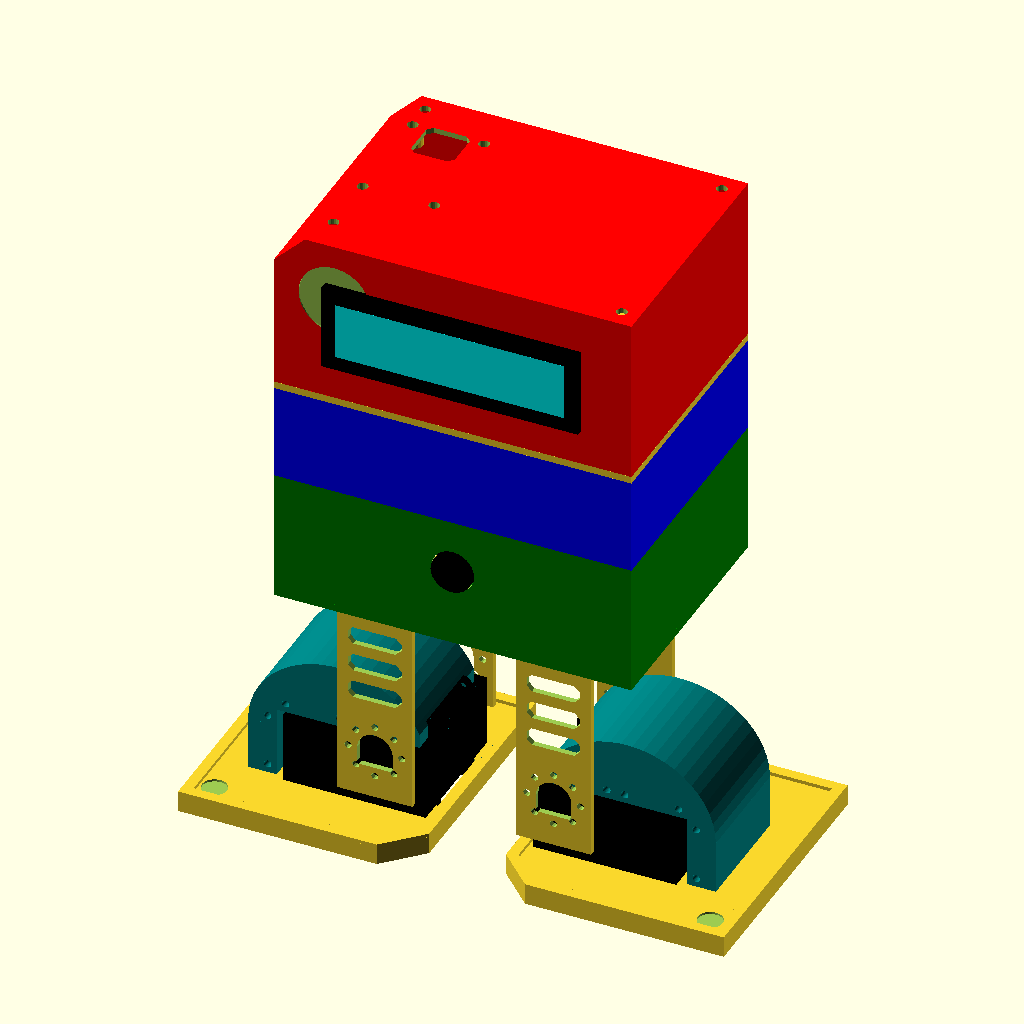
Cell 1: the model at its default parameters.
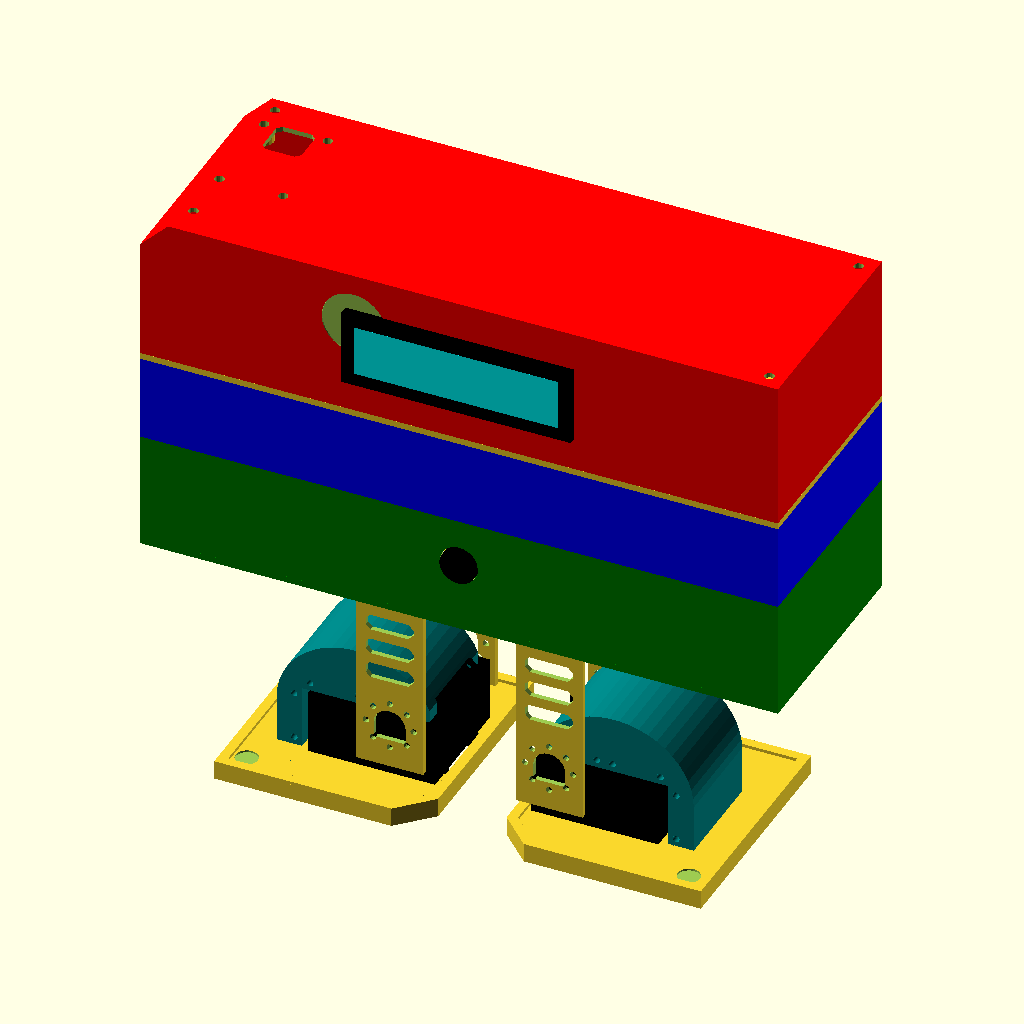
Cell 2 — global_width set to 200, the other parameters unchanged.
All cells are drawn from the same view direction (rotation 55°, 0°, 25°, orthographic, colour scheme Cornfield), but the view is re-fitted for each cell, so position and scale can differ between cells as well as the parameter.
Source of the model, 3D Models/ChipE.scad:
/* [Global options] */

// Part to print
part="full"; // [full:Preview Bot,left_foot:Left Foot,right_foot:Right Foot,base:Base section,middle:Middle section,top:Top Plate,head:Head,arm:Arm,bracket2:Printable Bracket (leg)]
global_width=100; // [70:1:200]
global_depth=70; // [70:1:200]
// Global rounding radius
global_radius=0; // [0:.1:50]
print_standoffs=0; // [0:No,1:Yes]
// Use RobotGeek parts
rgstock=1; // [0:No,1:Yes]

/* [Base] */

base_height=37; // [35:0.5:80]
// Base thickness
base_thick=1.5; // [0.4:0.1:5]
// Put Open Source Hardware gear on base
osh_base=1; // [1:Yes,0:No]
// Toggle Switch hole on base
base_switch_hole=1; // [1:Yes,0:No]
// Buzzer hole on base
base_buzzer_hole=1; // [1:Yes,0:No]
// Horizontal Leg offset from center
leg_offset=10; // [0:1:80]

/* [Mid Section] */

// Battery holder/hole
mid_battery=1; // [1:Yes,0:No]
middle_height=27; // [20:1:80]
// Wall thickness on midsection
mid_thick=1.5; // [1:0.25:5]
// Arm holes (make global depth >= 84, middle_height >= 34)
mid_arms=0; // [1:Yes,0:No]


/* [Top Plate] */

// Top-plate thickness
plate_height=2; // [0.2:0.1:10]

/* [Head] */

head_height=46.5; // [20:0.5:80]
// Head thickness
head_thick=1.5; // [0.2:0.1:3]
head_vents=0; // [0:No,1:Yes]
// Head Hole Type (20x4 needs head height >= 60)
head_front="lcd20x2"; // [none:None,lcd20x2:Standard LCD (20x2),lcd20x4:Tall LCD (20x4),eyes10:Eyes (10mm dia),eyes20:Eyes (20mm dia)]
// IR
head_ir=1; // [1:Yes,0:No]

/* [Arm] */

// Connect arm directly to servo
arm_direct=0; // [0:No,1:Yes]
// Arm Thickness
arm_thick=5; // [3:.5:10]
// Arm Outline
armpath=[[[-28,-8],[10,-10],[30,-20],[50,-20],[50,-10],[30,-10],[30,10],[50,10],[50,20],[30,20],[10,10],[-28,8]],[[0,1,2,3,4,5,6,7,8,9,10,11]]]; // [draw_polygon:100x100]

/* [Foot] */

// Foot Thickness
foot_thick=5; // [5:0.5:30]
// Foot Outline
footpath=[[[-22.8,-37.11],[32.8,-37.11],[32.8,37.11],[-32.8,37.11],[-32.8,-27.11]],[[0,1,2,3,4]]]; // [draw_polygon:100x100]

/* [Bracket] */

bracket_thick=1.575; // [1:0.125:5]
bracket_length=74; // [30:1:100]

/* [Hidden] */

if(part=="full")
  bot();
else if(part=="full2") {
  stl_bot();
  *translate([27.5,-2.1,142.5]) armblock();
} else if(part=="bracket2") {
  rotate([90,0])
  bracket(bracket_thick,1);
} else if(part=="base") {
  base();
} else if(part=="middle") {
  middle();
  //%translate([0,0,middle_height]) top_plate();
} else if(part=="top") {
  //%translate([0,0,-middle_height-.01]) middle();
  //%translate([0,0,head_height+2.01]) mirror([0,0,1]) head();
  top_plate();
} else if(part=="head") {
  mirror([1,0]) head();
} else if(part=="foot"||part=="left_foot") {
  foot();
} else if(part=="right_foot") {
  mirror([1,0]) foot();
} else if(part=="servo") {
  servo();
} else if(part=="shoe"||part=="left_shoe") {
  shoe();
} else if(part=="right_shoe") {
  mirror([1,0]) shoe();
} else if(part=="arm") {
  arm(arm_direct);
}
module arm(direct=0) {
  translate([0,0,-arm_thick]) difference(){
    union(){
      translate([20,0]) linear_extrude(arm_thick,convexity=10) {
        polygon(points=armpath[0],paths=armpath[1]);
      }
      if(direct) {
      translate([0,0,arm_thick]) cylinder(d1=15,d2=15,h=5,$fn=50);
      translate([0,0,arm_thick+5]) cylinder(d1=15,d2=10,h=2,$fn=30);
      }
    }
    translate([0,0,-.01]) cylinder(d=3,h=30,$fn=30);
    if(direct)
      translate([0,0,7]) cylinder(d=6,h=30,$fn=30);
    else
      translate([0,0,3]) servo_blade(h=8);
  }
}
module servo_blade(h=2,sub=0) {
 linear_extrude(h+.01) {
       for(r=[0]) rotate([0,0,r]) {
         
    circle(d=13,$fn=40);
    translate([17,0]) circle(d=6,$fn=20);
    *translate([-17,0]) circle(d=6,$fn=20);
    polygon([[0,-5.5],[17,-3],[17,3],[0,5.5]]);
    }
  }
  if(sub!=0) {
    for(x=[7.5:3:16.5],r=[0:90:360]) rotate([0,0,r])
    translate([x,0,-10]) cylinder(d=2,h=20,$fn=20);
  }
}
module armblock() {
  cube([100,70,40]);
}
module bracket(thick=bracket_thick,servo=!rgstock) {
  //#translate([-23.75,-10.5]) import("Chip-E_-_RobotGeek_Biped/files/Bracket.stl");
  if(servo) {
    translate([0,0,-3]) difference(){
      cylinder(d1=10,d2=16,h=3,$fn=30);
      translate([0,0,-.01]) cylinder(d=5.8,h=3.02,$fn=20);
    }
  }
  difference(){
    translate([-23.2,-10.5,0.01]) cube([46.4,21,thick]);
    if(!servo) hornholes(thick);
    else servoholes(thick);
  }
  for(m=[0,1]) mirror([m,0]) {
    difference(){
      translate([-23.5-thick,-10.5,thick+.5]) union() {
        cube([thick,21,bracket_length-20.01+(servo?0:3.5)]);
        if(servo)
          translate([thick,10.5,bracket_length-21.5]) rotate([0,90]) {
            translate([0,0,-thick]) cylinder(d=21,h=thick,$fn=50);
            difference() {
              cylinder(d1=16,d2=10,h=3,$fn=30);
              translate([0,0,-.01]) cylinder(d=5.4,h=3.02,$fn=30);
            }
          }
          translate([thick+0.8,0,0.3]) rotate([0,90]) rotate([-90,0]) rotate_extrude(angle=90,$fn=50) translate([0.8,0]) square([thick,21]);
        *rotate([-90,0]) intersection() {
          translate([2.5,-.45]) linear_extrude(21,convexity=10) difference(){
            circle(d=5,$fn=30);circle(d=1,$fn=20);
          }
          translate([0,0]) cube([5,5,21]);
        }
      }
      translate([-23.6-thick,0,bracket_length-30+thick]) rotate([0,90]) {
        if(!servo) hornholes(thick,1);
        else servoholes(thick);
        if(rgstock)
       for(y=[0:-8.25:bracket_length*-1+53])
          render()
        translate([15.2-y,-7.5]) {
          intersection(){
            cube([5,15,thick+1]);
            translate([-.25,4.5]) rotate([0,0,-45]) translate([-0,4,1]) cube([12,12,thick+3],center=true);
          }
          
        }
      }
    }
  }
    if(!servo) for(m=[0,1]) mirror([0,m])
      translate([-23.75,10.2,2.5]) rotate([0,90,0]) intersection() {
        linear_extrude(47.5,convexity=10) difference(){
          circle(d=5,$fn=20);circle(d=2,$fn=20);
        }
        translate([-.2,-.2]) cube([2.69,3,47.5]);
      }
}
module servo() {
  *%import("Servo13.stl");
  translate([rgstock?-2.5:0,0]) {
  if(rgstock) {
    translate([10,10,-5]) cylinder(d=6,h=38,$fn=20);
    translate([10,10,37]) difference() {
      translate([0,0,-38.5]) cylinder(d=12,d2=11.75,h=40.1,$fn=50);
      translate([0,0,-.01]) cylinder(d=6,h=2,$fn=30);
    }
  }
  cube([40,20,37]);
  *translate([10,10,-2]) cylinder(d=6,h=41,$fn=20);
  if(!rgstock) translate([-6.25,0,10]) difference() {
    cube([52.5,20,2.3]);
    for(x=[2,50.5],y=[4.5,15.5])
      translate([x,y,-.01]) cylinder(d=4.5,h=3,$fn=30);
  }
  if(rgstock) {
    difference() {
      mirror_zoffset(19.15) {
        difference() { union() {
            translate([40,-5,8.15]) cube([5,30,1.25]);
            mirror_yoffset(10) translate([40,-1,9.4]) cube([5,7,1.25]);
          }
          mirror_yoffset(10) translate([42.5,2.5,9.4]) { cylinder(d=4.5,h=2,$fn=6);
            translate([0,0,-5]) cylinder(d=2.1,h=10,$fn=30);
            translate([0,-2]) cube([2.51,4,3]);
          }
        }
        mirror_yoffset(10) 
        translate([0,-4.97,8.15]) difference() {
          union(){
            cube([40,5,1.25]);
            translate([0,0,1.25]) {
              cube([6,5,1.25]);
              translate([14.1,0])
                cube([11.85,5,1.25]);
              translate([34,0])
                cube([6.94,5,1.25]);
            }
          }
          for(x=[2.5,17.5,22.5,37.5])
            translate([x,2.5,1.25]) {
              rotate([0,0,90])
                cylinder(d=4.5,h=2,$fn=6);
              translate([-2,-2.51]) cube([4,2.5,3]);
              translate([0,0,-5]) cylinder(d=2.1,h=10,$fn=30);
            }
        }
      }
      mirror_yoffset(10) mirror_zoffset(20) mirror_xoffset(21) translate([-3,0,7]) rotate([0,0,-135]) cube(10);
    }
  }
  }
}
module mirror_xoffset(xoff)
{
  translate([xoff,0]) for(m=[0,1]) mirror([m,0]) translate([-xoff,0]) children();
}
module mirror_yoffset(yoff)
{
  translate([0,yoff]) for(m=[0,1]) mirror([0,m]) translate([0,-yoff]) children();
}
module mirror_zoffset(zoff)
{
  translate([0,0,zoff]) for(m=[0,1]) mirror([0,0,m]) translate([0,0,-zoff]) children();
}
module servoholes(thick) {
   cylinder(d=3,h=thick+1,$fn=20);
}
module hornholes(thick,square=0) {
  cylinder(d=10,h=thick+.5,$fn=20);
  for(r=[0:45:359])
    rotate([0,0,r]) translate([7.5,0]) cylinder(d=2,h=thick+.5,$fn=12);
  if(square)
    translate([-5,-5]) cube([5,10,thick+2]);
}

module foot(bot_offset=0) {
  //%translate([-121.11,-33.82]) import("Chip-E_-_RobotGeek_Biped/files/Foot_Left.stl");
  //import("Chip-E_-_RobotGeek_Biped/files/Foot_Left.stl");
  translate(bot_offset?[121.11,38]:[]) {
    translate([-26,17,5.11]) rotate([90,0]) {
      if(part=="full")
        translate([0,foot_thick-5]) color("black") servo();
      //else %servo();
    }
    if(!rgstock) foot_sidemod();
    difference() {
      linear_extrude(foot_thick) polygon(points=footpath[0],paths=footpath[1]);
      translate([32.8-7,-33.82+3.6,foot_thick-.6]) cylinder(d=7,h=2,$fn=30);
      translate([0,0,foot_thick-5]) if(rgstock) {
        translate([-29,-13.7,-.01]) cube([44.9,22.5,5.2]);
        for(x=[8.5,-6.5,-11.5,-26.5]) translate([x,-18,2.5]) rotate([-90,0]) cylinder(d=2,h=30,$fn=20);
      }
    }
    linear_extrude(foot_thick+1) difference() {
      polygon(points=footpath[0],paths=footpath[1]);
      offset(r=-3) polygon(points=footpath[0],paths=footpath[1]);
    }
  }
}
module foot_sidemod(both=0) {
  
  translate([-25.8,16.8,5.5]) rotate([90,0]) {
    translate([0,0,40.5]) {
      difference(){
        union(){
          translate([-1,-1,-1]) cube([21,21,3]);
          translate([10,10]) cylinder(d=5,h=3,$fn=40);
        }
        translate([10,10,-1.02]) cylinder(d=3,h=5.02,$fn=30);
      }
      *translate([10,10]) 
        cylinder(d=6,h=3,$fn=30);
    }
  translate([0,10]) for(m=both?[0,1]:[0]) mirror([0,m,0]) translate([-7,-5-10,8.2]) difference(){
    union(){
      cube([54,4.5,22]);
      translate([0,0,4.3]) cube([6.5,25,30]);
      translate([47,0,4.3]) cube([6.5,25,17.7]);
    }
    *translate([-.01,-.01,22]) cube([8,5,14.5]);
    translate([-.01,12,20]) cube([10,14,11.3]);
    translate([7,-.01,both?8:3]) cube([39,28,16]);
    /*
    rotate([0,0,45]) translate([-1,-8,-2]) cube([5.3,30,40]);
    translate([-1,-8,-2]) cube([5.3,13,40]);
    translate([48,0]) rotate([0,0,-45]) translate([-1,-8,-2]) cube([5.3,30,40]);
    translate([50,0]) translate([-1,-8,-2]) cube([5.3,13,40]);
    */
    for(x=[3,51],y=[9.5,20.5])
      translate([x,y,0]) cylinder(d=3,h=40,$fn=20);
    for(x=[9.6,24.5,29.5,44.5])
      translate([x,2.5,-.01]) cylinder(d=2.5,h=30,$fn=20);
  }
}
}
module base() {
//  base_heigt=37;
  //%translate([-77.58,-32.94,-78.48]) import("Chip-E_-_RobotGeek_Biped/files/Base.stl");
  difference() {
    color(part=="full"?"green":false) union() {
    translate([global_width*-.5,global_depth*-.5]) difference() {
      cube2([global_width,global_depth,base_height],global_radius);
      translate([base_thick,base_thick,-.01]) cube2([global_width-base_thick*2,global_depth-base_thick*2,base_height+.02],global_radius);
    }
    }
    // buzzer hole
    if(base_buzzer_hole)
      translate([0,global_depth*-.5-.01,22]) rotate([-90,0]) cylinder(d=12,h=3,$fn=30);
    if(osh_base)
      translate([0,global_depth*.5-.5,base_height/2]) rotate([90,0]) scale(0.4) mirror([0,0,1]) osh_badge();
  }
  *%mirror_xoffset(0) translate([-10-leg_offset/2,-13]) rotate([0,0,90]) servo();
  difference() {
    color(part=="full"?"green":false) union() {
      translate([global_width*-.5,global_depth*-.5]) cube2([global_width,global_depth,2],global_radius);
      // center block
      translate([0,(global_depth-70)/2]) translate([-8.375,16.4]) linear_extrude(7) polygon([[0,0],[15.6,0],[15.6,9.7],[13.6,17],[3.1,17],[0,9.2]]);
    for(m=[0,1]) mirror([m,0]) {
        translate([-35.8-leg_offset/2,-20]) cube([29.6,55,7]);
        if(print_standoffs)
        for(ym=[0,1]) mirror([0,ym]) translate([global_width*-.5+5,global_depth*-.5+5]) offset_global_radius() { 
          cylinder(d=7,h=37,$fn=30);
          translate([-3.5,-3.5]) cube([3.5,3.5,37]);
        }
      }
    }
    mirror_xoffset(0)
    translate([-30-leg_offset/2,-13.4,-.01]) {
      cube([20,40.8,7.02]);
      translate([0,-6]) for(y=[3,50.5],x=[4.5,15.5])
translate([x,y,-.01]) cylinder(d=3,h=9,$fn=30);
      if(rgstock) // RG servo holes
      for(x=[-2.5,22.3],y=[3,38])
      translate([x,y,-.01]) cylinder(d=2,h=9,$fn=20);
    }
    translate([0,(global_depth-70)/2]) {
      // Wire hole
      translate([-6.5,18.3,-.01]) cube([11.7,5.25,8]);
      // Switch hole
      if(base_switch_hole)
      translate([0,28.8,-.01]) cylinder(d=6.5,h=8,$fn=20);
      mirror_xoffset()
      {
        translate([0,(global_depth-70)/-2]) for(ym=[0,1]) mirror([0,ym]) translate([global_width*-.5+5,global_depth*-.5+5,-.01]) { 
            offset_global_radius()
            cylinder(d=2.8,h=38,$fn=30);
          }
      }
    }
  }
    if(base_buzzer_hole)
      color("black") translate([0,global_depth*-.5-1.01,22]) rotate([-90,0]) cylinder(d=11.5,h=3,$fn=30);

}

module middle() {
  //%translate([-77.58,-32.94,-128.98+13.5]) import("Chip-E_-_RobotGeek_Biped/files/Midsection.stl");
  difference() {
    union() {
      difference() {
        translate([global_width*-.5,global_depth*-.5]) cube2([global_width,global_depth,middle_height],r=global_radius);
        translate([global_width*-.5+mid_thick,global_depth*-.5+mid_thick,2]) cube2([global_width-mid_thick*2,global_depth-mid_thick*2,middle_height],r=(global_radius>0)?global_radius-1:0);
        translate([(leg_offset-10)/2,0]) translate([15,-13,-.01]) cube([20,20,3]);
        translate([(leg_offset-10)/-2,0]) {
        translate([-35.2,-13,-.01]) cube([20,40.2,3]);
        translate([-47.8,7.3,-.01]) cube([14,11.65,3]);
        translate([-20,13.2,-.01]) cube([24.1,11.65,3]);
        }
        
        mirror_xoffset(0) mirror_yoffset(0) translate([global_width*-.5+5,global_depth*-.5+5,-.01]) offset_global_radius() cylinder(d=3,h=30,$fn=20);
      }
      if(print_standoffs)
        for(my=[0,1],mx=[0,1]) mirror([mx,0]) mirror([0,my]) translate([global_width*-.5+mid_thick+4,global_depth*-.5+12]) offset_global_radius() {
        translate([-0.5,0]) cylinder(d=6,h=middle_height,$fn=20);
        translate([-(global_radius>5?global_radius/2:0)-1,-3]) cube([global_radius>5?global_radius/2:0,6,middle_height]);
      }
      if(mid_battery)
      translate([28.419-(global_radius>5?global_radius/2:0),global_depth/2-27]) {
        difference(){
          union() {
            linear_extrude(8) polygon([[10.5,3.5],[12.4,8],[12.4,27],[0,27],[0,7.9],[1.7,3.5]]);
            translate([1.7,0]) cube([9,3.5,12.2]);
          }
          translate([-.01,9.4,3.52]) cube([13,4.1,3.2]);
          translate([6.2,-.01,14.5]) rotate([-90,0]) cylinder(d=9,h=5,$fn=30);
        }
      }
      if(mid_arms) {
        mirror_xoffset(0) {
         *%translate([global_width*-.5-6.5,-17.5-(rgstock?0:2.5),middle_height/2-8.8]) rotate([0,90]) rotate([0,0,90]) servo();
          translate([global_width*-.5-5.5,-28,0]) cube2([7,56,middle_height],r=global_radius>2?2:global_radius);
        }
      }
    }
    if(mid_arms) {
      mirror_xoffset(0) translate([global_width*-.5-.01,-20.25,middle_height/2-9]) {
        translate([-6,0]) cube([mid_thick+6.02,40.5,20.5]);
        translate([-7,-.4,20]) rotate([0,90,0]) {
        translate([0,-6]) for(y=[3,50.5],x=[4.5,15.5])
          translate([x,y,-.01]) cylinder(d=2.8,h=9,$fn=30);
        if(rgstock) // RG servo holes
          for(x=[-2.5,22.3],y=[3,38])
            translate([x,y,-.01]) cylinder(d=2,h=9,$fn=20);
        }
      }
    }
    if(mid_battery)
    translate([34.619-(global_radius>5?global_radius/2:0),global_depth/2-3,14.5]) rotate([-90,0]) cylinder(d=12.5,h=5,$fn=30);
    // Standoff holes
    mirror_xoffset(0) mirror_yoffset(0) translate([global_width*-.5+5,global_depth*-.5+12,-.01]) offset_global_radius() cylinder(d=3,h=middle_height+.02,$fn=20);
  }
}

module offset_global_radius()
{
  rotate([0,0,45]) translate([(global_radius)/2,0]) rotate([0,0,-45])
  children();
}

module head_shape()
{
  headshape=[[global_width*-.5,0],[global_width*.5,0],[global_width*.5,head_height],[global_width*-.5+8.7,head_height],[global_width*-.5,head_height-8.7]];
  difference() {
    if(global_radius>0) {
        minkowski() {
            translate([0,global_depth*.5-global_radius]) rotate([90,0]) linear_extrude(global_depth-global_radius*2) polygon([for(point=headshape) [point[0]+(point[0]<0?global_radius:-global_radius),point[1]]]);
            cylinder(r=global_radius,$fn=global_radius*5);
          }
        } else {
          translate([0,global_depth*.5]) rotate([90,0]) linear_extrude(global_depth) polygon(headshape);
        }
        if(global_radius>0) {
          minkowski() {
            translate([0,global_depth*.5-head_thick-global_radius]) rotate([90,0]) linear_extrude(global_depth-head_thick*2-global_radius*2) offset(head_thick*-1) polygon([for(point=headshape) [point[0]+(point[0]<0?global_radius:-global_radius),point[1]]]);
              cylinder(r=global_radius,$fn=global_radius*5);
          }
        } else {
            translate([0,global_depth*.5-head_thick]) rotate([90,0]) linear_extrude(global_depth-head_thick*2) offset(head_thick*-1) polygon(headshape);
        }
        translate([global_width*-.5+head_thick,global_depth*-.5+head_thick,-1]) cube2([global_width-head_thick*2,global_depth-head_thick*2,6],global_radius);
        }
}

module head()
{
  difference() {
    union() {
      
      color(part=="full"?"red":false) translate([0,0,head_height]) mirror([0,0,1]) {
        //%translate([-42.22,35,46.5]) rotate([0,180,180]) import("Chip-E_-_RobotGeek_Biped/files/Head.stl");
        head_shape();
      }
      translate([50-(global_width/2),0]) {
        if(head_ir)
          for(x=[-38,-18],y=[-7.5,22.5]) translate([x,y,1]) cylinder(d=6,h=4.5,$fn=20);
      }
      if(head_front=="lcd20x2"||head_front=="lcd20x4")
      {
        translate([global_width*-.5+9.35,global_depth*-.5+head_thick,1]) cube([4.5,4-head_thick,24.5]);
      }
    }
    for(xm=[0,1],ym=[0,1]) mirror([xm,0]) mirror([0,ym]) offset_global_radius()
        translate([global_width*-.5+(xm?5:12),global_depth*-.5+(!xm&&!ym?10:5),-2]) cylinder(d=3,h=head_height,$fn=20);

    *for(y=[global_depth*-.5+10,global_depth/2-5]) translate([-38,y,-2]) cylinder(d=3,h=4,$fn=20);
    if(head_ir) {
      translate([50-(global_width/2),0]) for(x=[-38,-18],y=[-7.5,22.5]) translate([x,y,-.01]) cylinder(d=3,h=10,$fn=20);
        translate([global_width/-2+16,11.5,-2]) linear_extrude(4) chamfer_square(12.2,12);
    }
      translate([global_width*-.5-.01,25,28.5]) mirror([0,1]) rotate([0,180]) rotate([0,0,90]) rotate([-90,0,0]) linear_extrude(3) chamfer_square(15,10);
      if(head_vents) {
        for(x=[global_width*-.5+10:10:global_width/2],y=[6,36]) translate([x,global_depth/2+.01,y]) rotate([90,0]) cylinder(d=3,h=4,$fn=20);
        for(x=[-35,-5,25]) translate([x,global_depth/2-3,21.5]) cube([10,5,3.5]);
        }
      if(head_front!="none")
      translate([-36,global_depth*-.5+3,12]) rotate([90,0]) {
      linear_extrude(5) {
        
        if(head_front=="eyes10"||head_front=="eyes20")
        {
          for(x=[20,-20])
          translate([36+x,head_height/2-12]) circle(d=head_front=="eyes10"?10:20,h=5,$fn=50);
        } else {
          square([72,24.5*(head_front=="lcd20x4"?2:1)]);
        }
        }
        if(head_front=="lcd20x2"||head_front=="lcd20x4")
          translate([2.9,4.5,2.6]) cylinder(d=20,h=3,$fn=50);
      }
  }   
  if(head_front=="lcd20x2"||head_front=="lcd20x4")
  {
    translate([-36,global_depth*-.5,12.3]) lcd();
  }
}
module chamfer_square(w,h,chamfer=1.5)
{
  polygon([[chamfer,0],[w-chamfer,0],[w,chamfer],[w,h-chamfer],[w-chamfer,h],[chamfer,h],[0,h-chamfer],[0,chamfer]]);
}

module top_plate()
{
  //%translate([-77.58,-32.94,-142.48]) import("Chip-E_-_RobotGeek_Biped/files/Top_Plate.stl");
  difference() {
    union() {
      translate([global_width*-.5,global_depth*-.5]) cube2([global_width,global_depth,plate_height],global_radius);
      // Standoffs
      if(print_standoffs)
      for(xm=[0,1],ym=[0,1]) mirror([xm,0]) mirror([0,ym]) offset_global_radius()
        translate([global_width*-.5+(xm?5:12),global_depth*-.5+(!xm&&!ym?10:5)]) {
          cylinder(d=7,h=head_height,$fn=30);
          cylinder(d1=8,d2=6,h=4,$fn=30);
        }
    }
    
    mirror_xoffset(0) mirror_yoffset(0) offset_global_radius() translate([global_width*-.5+5,global_depth*-.5+12,-.01]) cylinder(d=3,h=30,$fn=20);
    translate([0,0,-.01]) for(pos=[[-15.7,-19.25],[-14.5,29],[36.6,-14.25],[36.6,13.8]]) translate(pos) cylinder(d=3.3,h=3,$fn=26);
      translate([mid_arms?-5:-42.4,-5.8,-.01]) cube([11.65,17.3,plate_height+1]);
    // Standoff holes
      for(xm=[0,1],ym=[0,1]) mirror([xm,0]) mirror([0,ym]) offset_global_radius()
        translate([global_width*-.5+(xm?5:12),global_depth*-.5+(!xm&&!ym?10:5),-.01]) cylinder(d=2.8,h=head_height+2,$fn=20);

  }
}

module lcd() {
  if(part=="full")
  translate([0,-2]) {
    color("black")
      cube([72,4,head_front=="lcd20x2"?24:40]);
    color("cyan")
      translate([4,-.01,4]) cube([64,1,head_front=="lcd20x2"?16:32]);
  }
  
}

module cube2(dims,r=0)
{
  linear_extrude(dims[2]) {
    translate([r,0]) square([dims[0]-r*2,dims[1]]);
    translate([0,r]) square([dims[0],dims[1]-r*2]);
    for(x=[r,dims[0]-r],y=[r,dims[1]-r])
      translate([x,y]) circle(r=r,$fn=r*10);
  }
}
module shoe(bot_offset=0) {
  *%translate([35,0]) mirror([1,0])
  servo();
  translate(bot_offset?[166,35]:[])
    translate([-26,17,5.1]) rotate([bot_offset?90:0,0])
  //translate([rgstock?-7.5:-10,rgstock?19.5:20,3]) rotate([0,0,180])
  {
    *%import("Chip-E_-_RobotGeek_Biped/files/Shoe_Left.stl");
    difference() {
      union(){
        translate([-22,15]) scale([1,0.92,1]) cylinder(d=50,h=32.5,$fn=50);
        translate([-5,0,0]) cube([8,15,32.5]);
      }
      translate([rgstock?-50:-45,rgstock?-5:-10,rgstock?5:6.5]) cube([50,30,rgstock?22.5:30]);
      translate([-50,-10,-1]) cube([45,30,50]);
      translate([-50,19,-1]) cube([5,20,40]);
      translate([-6,-5,-1]) cube([5,5,40]);
      if(rgstock) {
        translate([-5,20]) mirror([1,0]) for(x=[2.5,17.5,22.5,37.5])
          translate([x,2.5,1.25]) {
            translate([0,0,-5]) cylinder(d=2.1,h=40,$fn=30);
          }
        for(y=[2.5,17.5]) translate([-2.5,y,-5]) cylinder(d=2.1,h=40,$fn=30);
      } else {
        for(y=[4.5,15.5])
        translate([-0.5,y,-1]) cylinder(d=2.8,h=20,$fn=20);
      }
    }
  }
}

module bot() {
  translate([77.58,0]) {
    for(m=[0,1]) mirror([m,0]) translate([-82.58+leg_offset/2,-36.94]) {
      foot(1);
      translate([0,0,foot_thick-5]) color("teal")
      shoe(1);
    }
  //import("Chip-E_-_RobotGeek_Biped/files/Foot_Right.stl");
  //import("Chip-E_-_RobotGeek_Biped/files/Base.stl");
  base_bottom=bracket_length+(foot_thick-5);
  translate([0,0,base_bottom]) base();
  translate([0,0,base_bottom+base_height]) {
    color("blue")
      middle();
    if(mid_arms)
    mirror_xoffset(0) translate([global_width*-.5-12,-10,middle_height/2+2]) rotate([90,0]) rotate([0,90]) rotate([0,0,-90]) translate([0,0,arm_direct?0:5]) arm();
  }
  translate([0,0,base_bottom+base_height+middle_height]) top_plate();
  translate([0,0,base_bottom+base_height+middle_height+plate_height+head_height+.01]) mirror([0,0,1]) head();
    
  translate([-20-leg_offset/2,-3,base_bottom]) rotate([180,0,90]) {
    if(rgstock) {
      legs();
    } else {
      color("black")
      legs();
    }
  }
  }
}
module legs() {
    bracket();
    translate([0,40+leg_offset,0]) bracket();
}

module stl_bot(head_offset) {
  translate([0,-5,6]) {
  import("Chip-E_-_RobotGeek_Biped/files/Foot_Left.stl");
  translate([15,15]) rotate([0,0,180]) rotate([90,0])
  import("Chip-E_-_RobotGeek_Biped/files/Shoe_Left.stl");
    import("Chip-E_-_RobotGeek_Biped/files/Foot_Right.stl");
  translate([139,15]) rotate([0,0,180]) rotate([90,0])
    import("Chip-E_-_RobotGeek_Biped/files/Shoe_Right.stl");
  }
    import("Chip-E_-_RobotGeek_Biped/files/Base.stl");
    import("Chip-E_-_RobotGeek_Biped/files/Midsection.stl");
    translate([0,0,head_offset?40:0]) {
    import("Chip-E_-_RobotGeek_Biped/files/Top_Plate.stl");
    translate([26.2,33,144.5]) translate([9,35,46.5]) rotate([0,180,180]) import("Chip-E_-_RobotGeek_Biped/files/Head.stl");
    }
  translate([52,26,76]) rotate([180,0,90]) {
    bracket();
    translate([0,50,0]) bracket();
  }
}

module osh_badge(text=0,dmain=30,dinner=12,h=8) {
  difference(){
    osh_teeth(dmain=dmain);
    translate([0,0,-.01]) cylinder(d=dmain,h=h+.02,$fn=50);
  }
  difference(){
    union(){
    cylinder(d=dmain,h=h,$fn=50);
    }
    translate([0,0,-.01]) {
      cylinder(d=dinner,h=h+.02,$fn=40);
    rotate([0,0,-90]) translate([dmain*.5+1,-6,0]) linear_extrude(h+.02) mirror([1,0]) polygon([[0,12],[12,8],[12,4],[0,0]]);
    }
    if(text)
      osh_text();
  }
}

module osh_teeth(dmain=30,h=8)
{
  for(rot=[-225:45:45])
    rotate([0,0,rot+180])
    translate([dmain*.5-1,-4,0]) linear_extrude(h) polygon([[0,8],[8,6],[8,2],[0,0]]);
}
module osh_text()
{
  translate([0,0,h-.99]) linear_extrude(1) 
    for(i=[0:len(txt)])
    {
      ang=220-i*lang;
      translate([cos(ang)*9.5,sin(ang)*9.5])
      rotate([0,0,ang-90])
      text(txt[i],size=3,valign="baseline",halign="center",font="Courier");
    }
  }
 
Parameter table extracted from the source (name, type, default, range or options):
part: string, default "full", options "full", "left_foot", "right_foot", "base", "middle", "top", "head", "arm", "bracket2"
global_width: number, default 100, range 70 to 200, step 1
global_depth: number, default 70, range 70 to 200, step 1
global_radius: number, default 0, range 0 to 50, step 0.1
print_standoffs: number, default 0, options 0, 1
rgstock: number, default 1, options 0, 1
base_height: number, default 37, range 35 to 80, step 0.5
base_thick: number, default 1.5, range 0.4 to 5, step 0.1
osh_base: number, default 1, options 1, 0
base_switch_hole: number, default 1, options 1, 0
base_buzzer_hole: number, default 1, options 1, 0
leg_offset: number, default 10, range 0 to 80, step 1
mid_battery: number, default 1, options 1, 0
middle_height: number, default 27, range 20 to 80, step 1
mid_thick: number, default 1.5, range 1 to 5, step 0.25
mid_arms: number, default 0, options 1, 0
plate_height: number, default 2, range 0.2 to 10, step 0.1
head_height: number, default 46.5, range 20 to 80, step 0.5
head_thick: number, default 1.5, range 0.2 to 3, step 0.1
head_vents: number, default 0, options 0, 1
head_front: string, default "lcd20x2", options "none", "lcd20x2", "lcd20x4", "eyes10", "eyes20"
head_ir: number, default 1, options 1, 0
arm_direct: number, default 0, options 0, 1
arm_thick: number, default 5, range 3 to 10, step 0.5
foot_thick: number, default 5, range 5 to 30, step 0.5
bracket_thick: number, default 1.575, range 1 to 5, step 0.125
bracket_length: number, default 74, range 30 to 100, step 1
